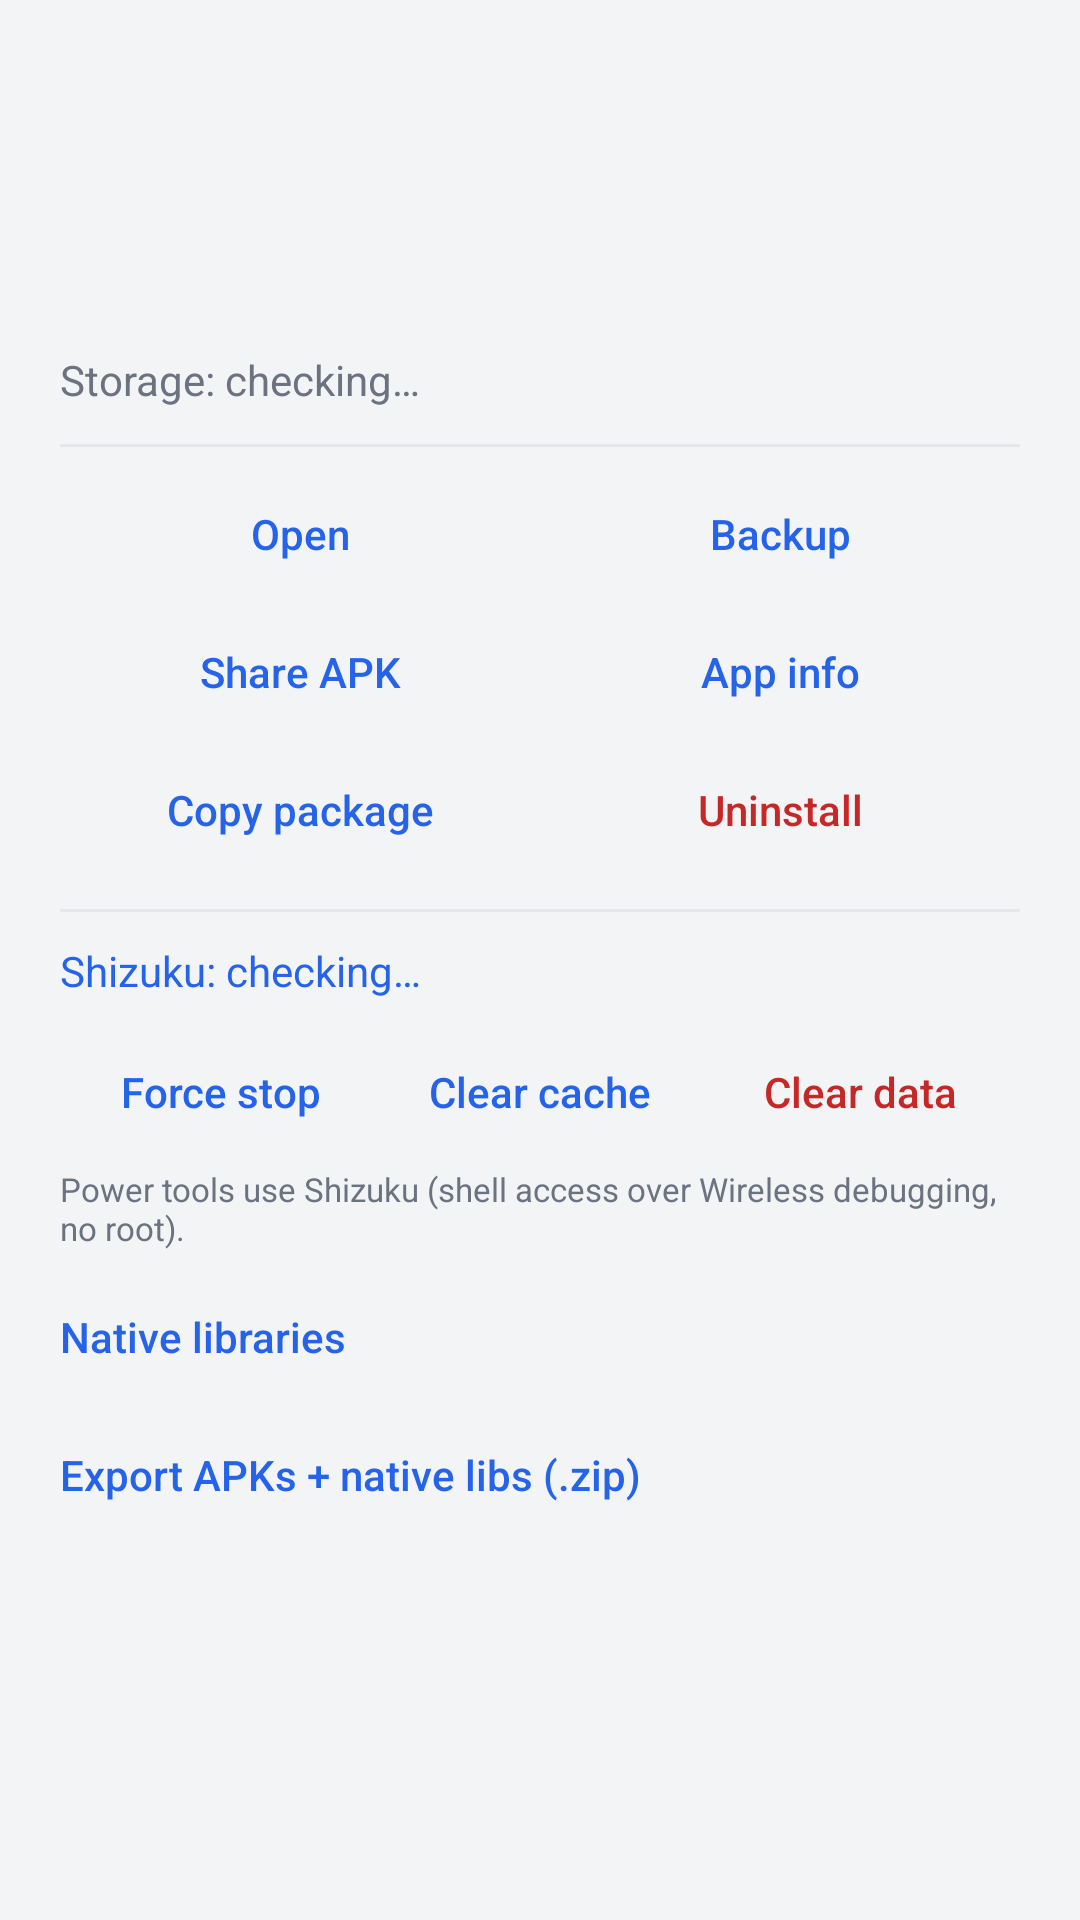

Reconstruct the res/layout file that produces this screen, plus the resources it refers to.
<!-- AndroidManifest.xml: application theme AppTheme -->
<!-- res/layout/dialog_details.xml -->
<?xml version="1.0" encoding="utf-8"?>
<ScrollView xmlns:android="http://schemas.android.com/apk/res/android"
    android:layout_width="match_parent"
    android:layout_height="wrap_content">

    <LinearLayout
        android:layout_width="match_parent"
        android:layout_height="wrap_content"
        android:orientation="vertical"
        android:paddingStart="20dp"
        android:paddingEnd="20dp"
        android:paddingTop="18dp"
        android:paddingBottom="8dp">

        <LinearLayout
            android:layout_width="match_parent"
            android:layout_height="wrap_content"
            android:gravity="center_vertical"
            android:orientation="horizontal">

            <ImageView
                android:id="@+id/d_icon"
                android:layout_width="56dp"
                android:layout_height="56dp"
                android:contentDescription="App icon" />

            <LinearLayout
                android:layout_width="0dp"
                android:layout_height="wrap_content"
                android:layout_marginStart="14dp"
                android:layout_weight="1"
                android:orientation="vertical">

                <TextView
                    android:id="@+id/d_name"
                    android:layout_width="match_parent"
                    android:layout_height="wrap_content"
                    android:ellipsize="end"
                    android:maxLines="1"
                    android:textColor="@color/text_primary"
                    android:textSize="20sp"
                    android:textStyle="bold" />

                <TextView
                    android:id="@+id/d_pkg"
                    android:layout_width="match_parent"
                    android:layout_height="wrap_content"
                    android:layout_marginTop="2dp"
                    android:ellipsize="end"
                    android:maxLines="1"
                    android:textColor="@color/text_secondary"
                    android:textSize="13sp" />
            </LinearLayout>
        </LinearLayout>

        <TextView
            android:id="@+id/d_info"
            android:layout_width="match_parent"
            android:layout_height="wrap_content"
            android:layout_marginTop="14dp"
            android:lineSpacingExtra="3dp"
            android:textColor="@color/text_primary"
            android:textSize="14sp" />

        <TextView
            android:id="@+id/d_safety"
            android:layout_width="match_parent"
            android:layout_height="wrap_content"
            android:layout_marginTop="10dp"
            android:background="@drawable/bg_badge_gray"
            android:lineSpacingExtra="3dp"
            android:padding="10dp"
            android:text="Safety: not in AppMan's list"
            android:textColor="@color/text_secondary"
            android:textSize="12sp"
            android:visibility="gone" />

        <TextView
            android:id="@+id/d_sizes"
            android:layout_width="match_parent"
            android:layout_height="wrap_content"
            android:layout_marginTop="10dp"
            android:lineSpacingExtra="3dp"
            android:text="Storage: checking…"
            android:textColor="@color/text_secondary"
            android:textSize="14sp" />

        <Button
            android:id="@+id/d_usage_access"
            android:layout_width="match_parent"
            android:layout_height="42dp"
            android:layout_marginTop="4dp"
            android:background="?android:attr/selectableItemBackground"
            android:gravity="start|center_vertical"
            android:paddingStart="0dp"
            android:paddingEnd="0dp"
            android:text="Enable usage access to see data &amp; cache sizes"
            android:textAllCaps="false"
            android:textColor="@color/primary"
            android:textSize="13sp"
            android:visibility="gone" />

        <View
            android:layout_width="match_parent"
            android:layout_height="1dp"
            android:layout_marginTop="12dp"
            android:layout_marginBottom="6dp"
            android:background="@color/divider" />

        <LinearLayout
            android:layout_width="match_parent"
            android:layout_height="wrap_content"
            android:orientation="horizontal">

            <Button
                android:id="@+id/d_open"
                android:layout_width="0dp"
                android:layout_height="46dp"
                android:layout_weight="1"
                android:background="?android:attr/selectableItemBackground"
                android:minWidth="0dp"
                android:text="Open"
                android:textAllCaps="false"
                android:textColor="@color/primary" />

            <Button
                android:id="@+id/d_backup"
                android:layout_width="0dp"
                android:layout_height="46dp"
                android:layout_weight="1"
                android:background="?android:attr/selectableItemBackground"
                android:minWidth="0dp"
                android:text="Backup"
                android:textAllCaps="false"
                android:textColor="@color/primary" />
        </LinearLayout>

        <LinearLayout
            android:layout_width="match_parent"
            android:layout_height="wrap_content"
            android:orientation="horizontal">

            <Button
                android:id="@+id/d_share"
                android:layout_width="0dp"
                android:layout_height="46dp"
                android:layout_weight="1"
                android:background="?android:attr/selectableItemBackground"
                android:minWidth="0dp"
                android:text="Share APK"
                android:textAllCaps="false"
                android:textColor="@color/primary" />

            <Button
                android:id="@+id/d_appinfo"
                android:layout_width="0dp"
                android:layout_height="46dp"
                android:layout_weight="1"
                android:background="?android:attr/selectableItemBackground"
                android:minWidth="0dp"
                android:text="App info"
                android:textAllCaps="false"
                android:textColor="@color/primary" />
        </LinearLayout>

        <LinearLayout
            android:layout_width="match_parent"
            android:layout_height="wrap_content"
            android:orientation="horizontal">

            <Button
                android:id="@+id/d_copy"
                android:layout_width="0dp"
                android:layout_height="46dp"
                android:layout_weight="1"
                android:background="?android:attr/selectableItemBackground"
                android:minWidth="0dp"
                android:text="Copy package"
                android:textAllCaps="false"
                android:textColor="@color/primary" />

            <Button
                android:id="@+id/d_uninstall"
                android:layout_width="0dp"
                android:layout_height="46dp"
                android:layout_weight="1"
                android:background="?android:attr/selectableItemBackground"
                android:minWidth="0dp"
                android:text="Uninstall"
                android:textAllCaps="false"
                android:textColor="#C62828" />
        </LinearLayout>
        <View
            android:layout_width="match_parent"
            android:layout_height="1dp"
            android:layout_marginTop="10dp"
            android:layout_marginBottom="2dp"
            android:background="@color/divider" />

        <TextView
            android:id="@+id/d_shizuku_status"
            android:layout_width="match_parent"
            android:layout_height="wrap_content"
            android:background="?android:attr/selectableItemBackground"
            android:clickable="true"
            android:focusable="true"
            android:paddingTop="8dp"
            android:paddingBottom="8dp"
            android:text="Shizuku: checking…"
            android:textColor="@color/primary"
            android:textSize="14sp" />

        <LinearLayout
            android:layout_width="match_parent"
            android:layout_height="wrap_content"
            android:orientation="horizontal">

            <Button
                android:id="@+id/d_force_stop"
                android:layout_width="0dp"
                android:layout_height="46dp"
                android:layout_weight="1"
                android:background="?android:attr/selectableItemBackground"
                android:minWidth="0dp"
                android:paddingStart="2dp"
                android:paddingEnd="2dp"
                android:text="Force stop"
                android:textAllCaps="false"
                android:textColor="@color/primary"
                android:textSize="14sp" />

            <Button
                android:id="@+id/d_clear_cache"
                android:layout_width="0dp"
                android:layout_height="46dp"
                android:layout_weight="1"
                android:background="?android:attr/selectableItemBackground"
                android:minWidth="0dp"
                android:paddingStart="2dp"
                android:paddingEnd="2dp"
                android:text="Clear cache"
                android:textAllCaps="false"
                android:textColor="@color/primary"
                android:textSize="14sp" />

            <Button
                android:id="@+id/d_clear_data"
                android:layout_width="0dp"
                android:layout_height="46dp"
                android:layout_weight="1"
                android:background="?android:attr/selectableItemBackground"
                android:minWidth="0dp"
                android:paddingStart="2dp"
                android:paddingEnd="2dp"
                android:text="Clear data"
                android:textAllCaps="false"
                android:textColor="#C62828"
                android:textSize="14sp" />
        </LinearLayout>

        <TextView
            android:layout_width="match_parent"
            android:layout_height="wrap_content"
            android:paddingTop="2dp"
            android:paddingBottom="6dp"
            android:text="Power tools use Shizuku (shell access over Wireless debugging, no root)."
            android:textColor="@color/text_secondary"
            android:textSize="11sp" />

        <Button
            android:id="@+id/d_libs"
            android:layout_width="match_parent"
            android:layout_height="46dp"
            android:background="?android:attr/selectableItemBackground"
            android:gravity="start|center_vertical"
            android:minWidth="0dp"
            android:paddingStart="0dp"
            android:paddingEnd="0dp"
            android:text="Native libraries"
            android:textAllCaps="false"
            android:textColor="@color/primary"
            android:textSize="14sp" />

        <Button
            android:id="@+id/d_export"
            android:layout_width="match_parent"
            android:layout_height="46dp"
            android:background="?android:attr/selectableItemBackground"
            android:gravity="start|center_vertical"
            android:minWidth="0dp"
            android:paddingStart="0dp"
            android:paddingEnd="0dp"
            android:text="Export APKs + native libs (.zip)"
            android:textAllCaps="false"
            android:textColor="@color/primary"
            android:textSize="14sp" />
    </LinearLayout>
</ScrollView>
<!-- resources referenced by this layout -->
<resources>
  <color name="divider">#E5E7EB</color>
  <color name="primary">#2563EB</color>
  <color name="text_primary">#111827</color>
  <color name="text_secondary">#6B7280</color>
  <!-- drawable bg_badge_gray (drawable) -->
  <shape xmlns:android="http://schemas.android.com/apk/res/android" android:shape="rectangle">
      <solid android:color="#F3F4F6" />
      <corners android:radius="6dp" />
      <stroke android:width="1dp" android:color="@color/divider" />
  </shape>
  <style name="AppTheme" parent="@android:style/Theme.Material.Light.NoActionBar">
          <item name="android:colorPrimary">@color/primary</item>
          <item name="android:colorPrimaryDark">@color/primary_dark</item>
          <item name="android:colorAccent">@color/primary</item>
          <item name="android:windowBackground">@color/bg</item>
          <item name="android:statusBarColor">@color/bg</item>
          <item name="android:windowLightStatusBar">true</item>
          <item name="android:navigationBarColor">@color/surface</item>
          <item name="android:windowLightNavigationBar">true</item>
          <item name="android:forceDarkAllowed">false</item>
      </style>
  <color name="primary_dark">#1D4ED8</color>
  <color name="bg">#F3F4F6</color>
  <color name="surface">#FFFFFF</color>
</resources>
